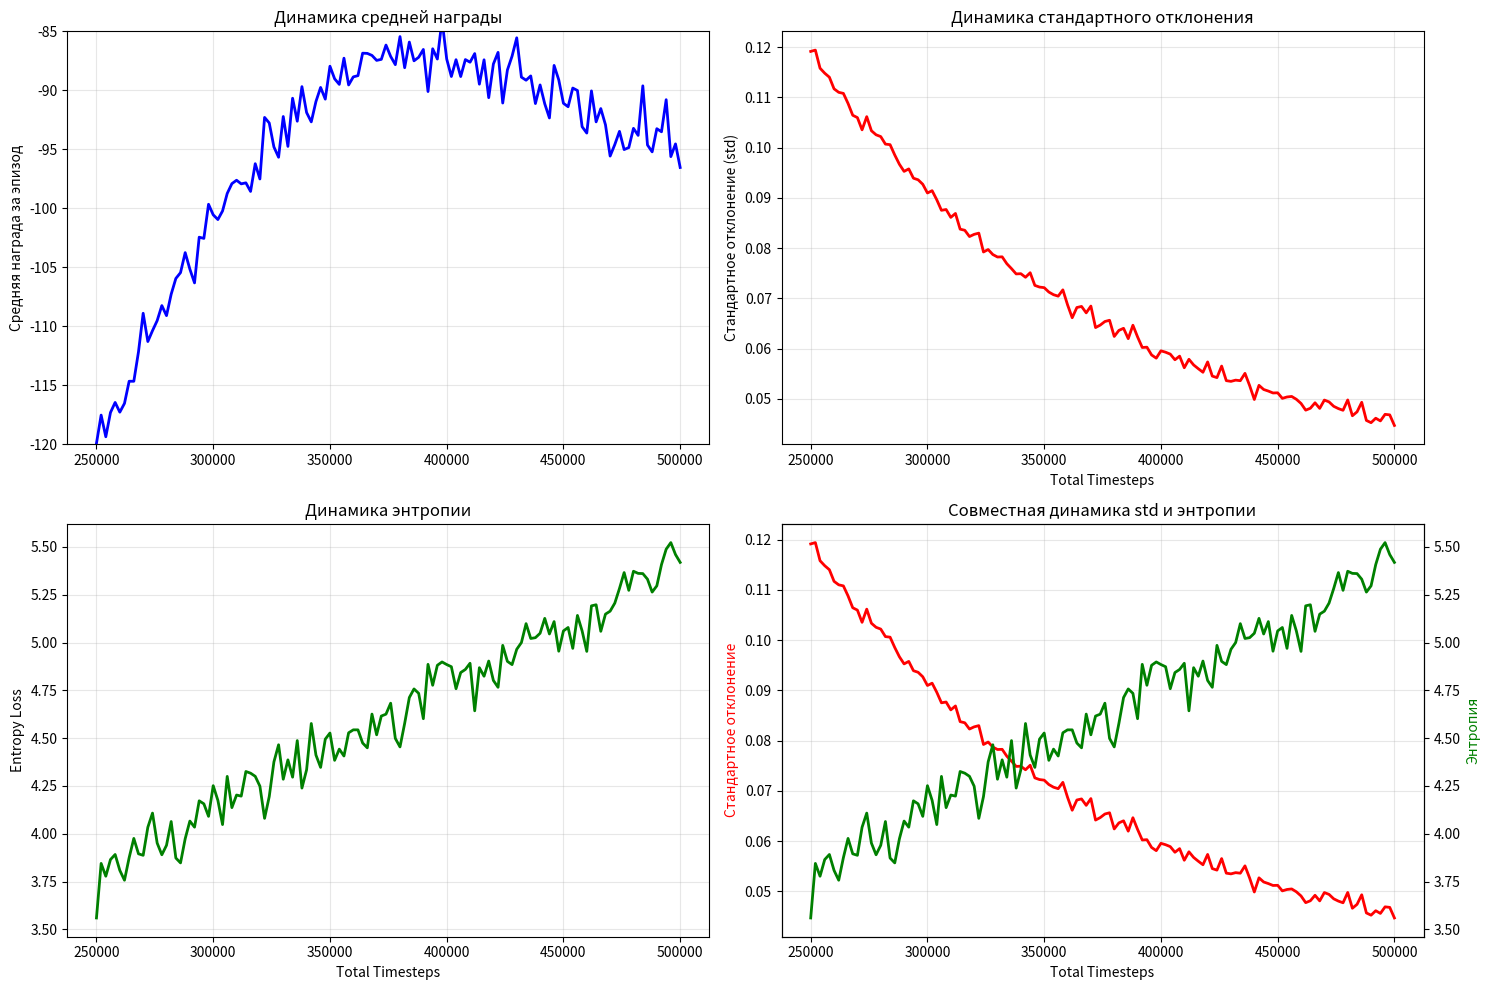

Recreate this plot in Python.
import numpy as np
import matplotlib.pyplot as plt

# Генерация данных для диапазона от 250000 до 500000 шагов
total_timesteps = np.linspace(250000, 500000, 126)  # 126 точек для имитации итераций

# Генерация синтетических данных, отражающих наблюдаемое поведение

# Средняя награда: улучшение до определенного момента, затем застревание в локальном минимуме
ep_rew_mean = -115 + 25 * (1 - np.exp(-(total_timesteps - 250000) / 50000)) + \
              5 * np.sin((total_timesteps - 320000) / 40000) + \
              np.random.normal(0, 1.5, len(total_timesteps))

# Стандартное отклонение: монотонное уменьшение до критически низких значений
std_values = 0.085 * np.exp(-(total_timesteps - 250000) / 120000) + \
             0.035 + np.random.normal(0, 0.001, len(total_timesteps))
std_values = np.maximum(std_values, 0.032)  # Ограничение минимального значения

# Энтропия: парадоксальный рост при уменьшении std
entropy_loss = 3.8 + 1.6 * ((total_timesteps - 250000) / 250000) + \
               np.random.normal(0, 0.08, len(total_timesteps))

# Explained variance: высокие значения с небольшими колебаниями
explained_variance = 0.85 + 0.13 * np.random.rand(len(total_timesteps)) + \
                     0.02 * np.sin((total_timesteps - 350000) / 60000)

# Value loss: стабильные низкие значения
value_loss = 0.8 * np.exp(-(total_timesteps - 250000) / 80000) + \
             0.25 + np.random.normal(0, 0.15, len(total_timesteps))
value_loss = np.maximum(value_loss, 0.1)

# Создание графиков
fig, ((ax1, ax2), (ax3, ax4)) = plt.subplots(2, 2, figsize=(15, 10))

# Средняя награда
ax1.plot(total_timesteps, ep_rew_mean, 'b-', linewidth=2)
ax1.set_ylabel('Средняя награда за эпизод')
ax1.set_title('Динамика средней награды')
ax1.grid(True, alpha=0.3)
ax1.set_ylim(-120, -85)

# Стандартное отклонение
ax2.plot(total_timesteps, std_values, 'r-', linewidth=2)
ax2.set_ylabel('Стандартное отклонение (std)')
ax2.set_xlabel('Total Timesteps')
ax2.set_title('Динамика стандартного отклонения')
ax2.grid(True, alpha=0.3)

# Энтропия
ax3.plot(total_timesteps, entropy_loss, 'g-', linewidth=2)
ax3.set_ylabel('Entropy Loss')
ax3.set_xlabel('Total Timesteps')
ax3.set_title('Динамика энтропии')
ax3.grid(True, alpha=0.3)

# Совместный график std и энтропии
ax4.plot(total_timesteps, std_values, 'r-', linewidth=2, label='std')
ax4_twin = ax4.twinx()
ax4_twin.plot(total_timesteps, entropy_loss, 'g-', linewidth=2, label='entropy_loss')
ax4.set_xlabel('Total Timesteps')
ax4.set_ylabel('Стандартное отклонение', color='r')
ax4_twin.set_ylabel('Энтропия', color='g')
ax4.set_title('Совместная динамика std и энтропии')
ax4.grid(True, alpha=0.3)

plt.tight_layout()
plt.show()

# Вывод основных характеристик
print("Характеристики сгенерированных данных:")
print(f"Диапазон средней награды: {np.min(ep_rew_mean):.2f} ... {np.max(ep_rew_mean):.2f}")
print(f"Диапазон стандартного отклонения: {np.min(std_values):.4f} ... {np.max(std_values):.4f}")
print(f"Диапазон энтропии: {np.min(entropy_loss):.2f} ... {np.max(entropy_loss):.2f}")
print(f"Начальное std: {std_values[0]:.4f}, конечное std: {std_values[-1]:.4f}")
print(f"Уменьшение std: {((std_values[0] - std_values[-1])/std_values[0]*100):.1f}%")

# Корреляция между std и энтропией
correlation = np.corrcoef(std_values, entropy_loss)[0, 1]
print(f"Корреляция между std и энтропией: {correlation:.3f}")